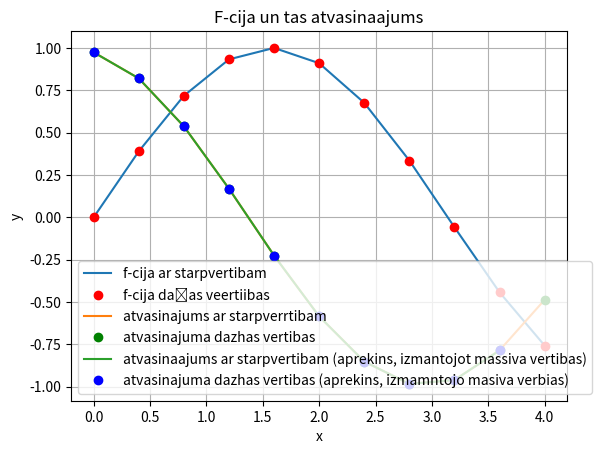

Python code for this plot:
#print(vars())

def mana_funkcija(x):
    return sin(x)

import sys
sys.path.append('/usr/local/anaconda3/lib/python3.6/site-packages')

from numpy import sin, linspace
from matplotlib import pyplot as plt

x = linspace(0,4,11)
#print(vars())
y = mana_funkcija(x)

plt.grid()
plt.xlabel('x')
plt.ylabel('y')
plt.title('F-cija un tas atvasinaajums')
plt.plot(x,y)
plt.plot(x,y,'ro')
#plt.legend(['f-cija ar starpvertibam', 'f-cija dažas veertiibas'])
#plt.show()

# atvasinaajuma apreekjins, izmantojott funkcijas aprekjinu

N = len(x)
delta_x = x[1] - x[0]
derivative = []
print(derivative)
for i in range(N):
    temp = (mana_funkcija (x[i] + delta_x) - mana_funkcija(x[i])) / delta_x
    derivative.append(temp)
    print(derivative)

plt.plot(x,derivative)
plt.plot(x,derivative,'go')
legend = []
legend.append('f-cija ar starpvertibam')
legend.append('f-cija dažas veertiibas')
legend.append('atvasinajums ar starpverrtibam')
legend.append('atvasinajuma dazhas vertibas')

#plt.legend(legend)
#plt.show()

#atvasinaajums_caur_masiivu = []
derivative_trough_array = []
for i in range(N-1):
    temp = (y[i+1] - y[i]) / (x[i+1] - x[i])
    derivative_trough_array.append(temp)

plt.plot(x[0:N-1],derivative_trough_array)
plt.plot(x[0:N-1],derivative_trough_array,'bo')

legend.append('atvasinaajums ar starpvertibam (aprekins, izmantojot massiva vertibas)')
legend.append('atvasinajuma dazhas vertibas (aprekins, izmamntojo masiva verbias)')

#plt.legend(legend)
plt.legend(legend, loc=3)
plt.show()


